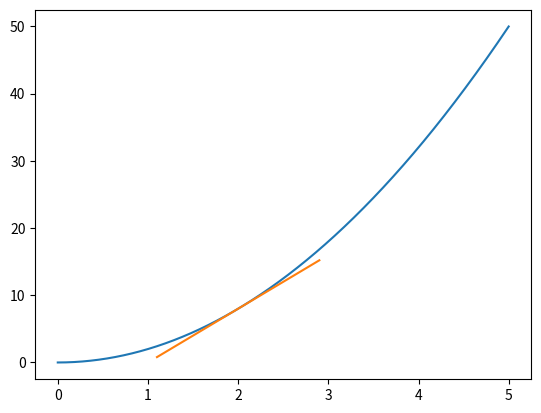

Recreate this plot in Python.
import matplotlib.pyplot as plt
import numpy as np


def f(x):
    return 2*x**2


x = np.arange(0, 5, 0.001)
y = f(x)

plt.plot(x, y)

p2_delta = 0.0001
x1 = 2
x2 = x1 + p2_delta

y1 = f(x1)
y2 = f(x2)

print((x1, y1), (x2, y2))

approximate_derivative = (y2 - y1) / (x2 - x1)
b = y2 - approximate_derivative * x2


def tangent_line(x):
    return approximate_derivative * x + b


xd = [x1 - 0.9, x2, x1 + 0.9]
yd = [tangent_line(i) for i in xd]
plt.plot(xd, yd)

print(xd, yd)

print('Approximate derivative for f(x)',
      f'where x = {x1} is {approximate_derivative}')

plt.show()
